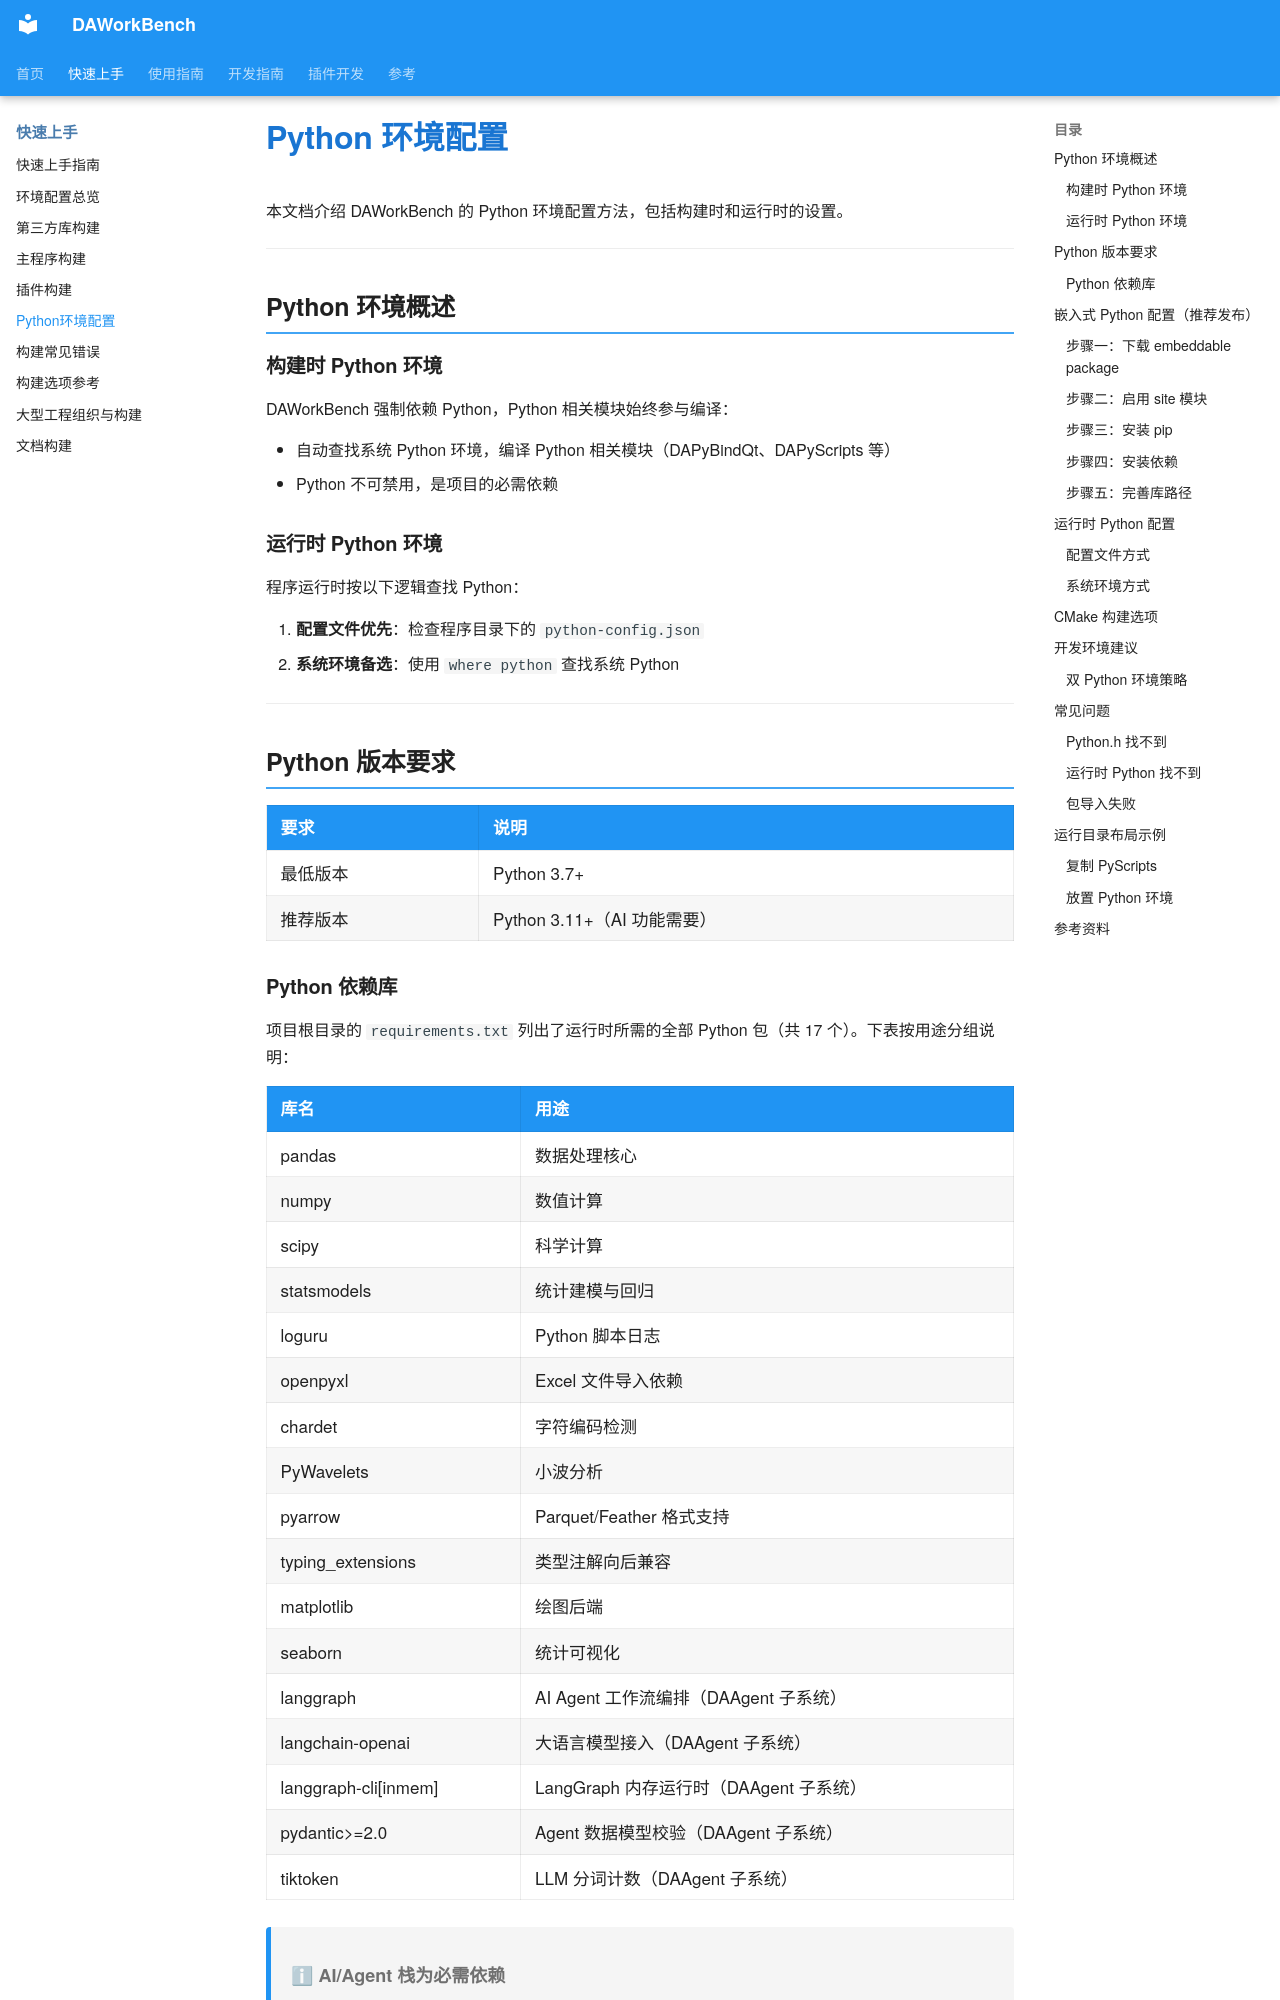

repository: czyt1988/data-workbench · page: zh/build/python-environment/index.html · generator: mkdocs

# Python 环境配置

本文档介绍 DAWorkBench 的 Python 环境配置方法，包括构建时和运行时的设置。

---

## Python 环境概述

### 构建时 Python 环境

DAWorkBench 强制依赖 Python，Python 相关模块始终参与编译：

- 自动查找系统 Python 环境，编译 Python 相关模块（DAPyBindQt、DAPyScripts 等）
- Python 不可禁用，是项目的必需依赖

### 运行时 Python 环境

程序运行时按以下逻辑查找 Python：

1. **配置文件优先**：检查程序目录下的 `python-config.json`
2. **系统环境备选**：使用 `where python` 查找系统 Python

---

## Python 版本要求

| 要求 | 说明 |
|------|------|
| 最低版本 | Python 3.7+ |
| 推荐版本 | Python 3.11+（AI 功能需要） |
